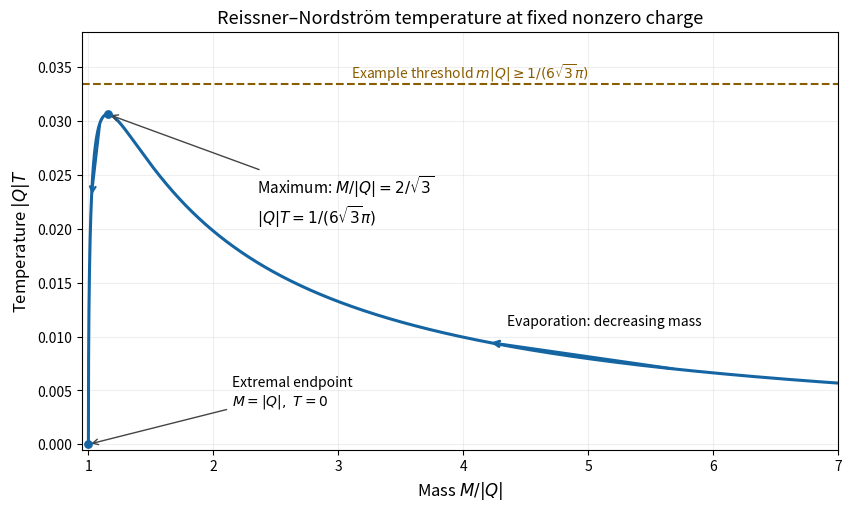

The script that saved this image:
"""Fixed-charge RN temperature. Python 3.14.4 / NumPy 2.3.5 / Matplotlib 3.10.7.
Only emit paper-69-temperature.png to the caller's CWD; honor MPLCONFIGDIR.
"""
from pathlib import Path
import os
import tempfile
if not os.environ.get("MPLCONFIGDIR"):
    os.environ["MPLCONFIGDIR"] = tempfile.mkdtemp(prefix="paper-69-mpl-")
import numpy as np
import matplotlib
matplotlib.use("Agg")
import matplotlib.pyplot as plt
def temperature(x):
    d=np.sqrt(x*x-1)
    return d/(2*np.pi*(x+d)**2)
xx=np.r_[np.linspace(1,1.3,800),np.linspace(1.3,7,1200)]
peak_x=2/np.sqrt(3)
peak_y=1/(6*np.sqrt(3)*np.pi)
fig,ax=plt.subplots(figsize=(8.4,5),layout="constrained")
ax.plot(xx,temperature(xx),lw=2.2,color="#1565a3")
ax.scatter([1,peak_x],[0,peak_y],color="#1565a3",s=28,zorder=5)
ax.axhline(peak_y*1.09,ls="--",color="#8a5d00",lw=1.5)
ax.text(3.1,peak_y*1.09+0.0006,
        r"Example threshold $m|Q|\geq1/(6\sqrt{3}\pi)$",fontsize=10,color="#8a5d00")
ax.annotate(r"Maximum: $M/|Q|=2/\sqrt{3}$"+"\n"+r"$|Q|T=1/(6\sqrt{3}\pi)$",
            (peak_x,peak_y),(2.35,peak_y*.67),fontsize=11,
            arrowprops={"arrowstyle":"->","color":"#444444"})
ax.annotate("Extremal endpoint\n"+r"$M=|Q|,\ T=0$",(1,0),(2.15,peak_y*.12),
            fontsize=10,arrowprops={"arrowstyle":"->","color":"#444444"})
ax.annotate("",(4.2,float(temperature(4.2))),(5.7,float(temperature(5.7))),
            arrowprops={"arrowstyle":"->","color":"#1565a3","lw":2})
ax.text(4.35,0.011,"Evaporation: decreasing mass",fontsize=10)
ax.annotate("",(1.025,float(temperature(1.025))),
            (1.095,float(temperature(1.095))),
            arrowprops={"arrowstyle":"->","color":"#1565a3","lw":1.6})
ax.set_xlim(.95,7);ax.set_ylim(-.0005,peak_y*1.25)
ax.set_xlabel(r"Mass $M/|Q|$",fontsize=12)
ax.set_ylabel(r"Temperature $|Q|T$",fontsize=12)
ax.set_title("Reissner–Nordström temperature at fixed nonzero charge",fontsize=13)
ax.grid(alpha=.2)
fig.savefig(Path.cwd()/"paper-69-temperature.png",dpi=125,
            facecolor="white",transparent=False)
plt.close(fig)
